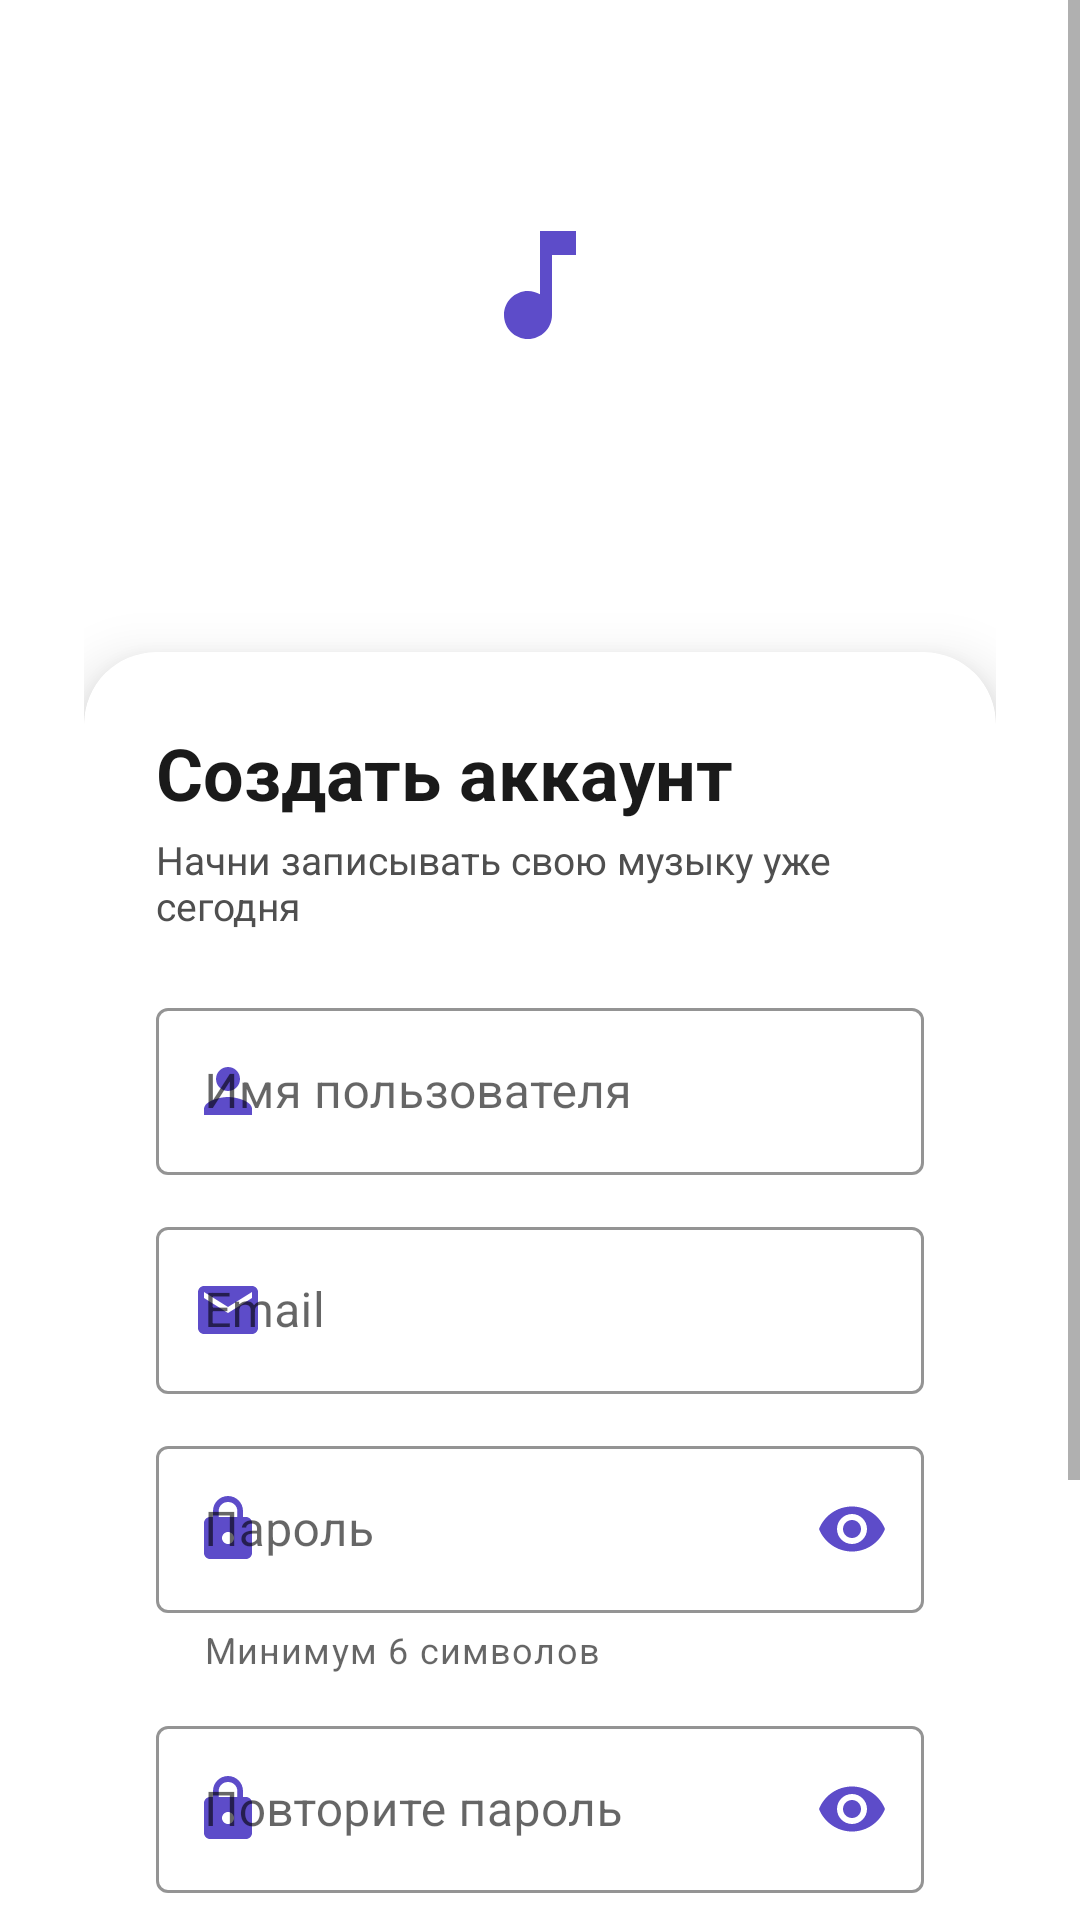

Android layout source for this screen:
<!-- AndroidManifest.xml: application theme Theme.Kaliqwi -->
<!-- res/layout/activity_register.xml -->
<?xml version="1.0" encoding="utf-8"?>
<ScrollView xmlns:android="http://schemas.android.com/apk/res/android"
    xmlns:app="http://schemas.android.com/apk/res-auto"
    xmlns:tools="http://schemas.android.com/tools"
    android:layout_width="match_parent"
    android:layout_height="match_parent"
    android:background="@drawable/bg_gradient"
    android:fillViewport="true"
    tools:context=".activities.RegisterActivity">

    <LinearLayout
        android:layout_width="match_parent"
        android:layout_height="wrap_content"
        android:orientation="vertical"
        android:paddingHorizontal="28dp"
        android:paddingTop="50dp"
        android:paddingBottom="32dp">

        <FrameLayout
            android:layout_width="90dp"
            android:layout_height="90dp"
            android:layout_gravity="center_horizontal"
            android:background="@drawable/bg_logo_circle">

            <ImageView
                android:layout_width="48dp"
                android:layout_height="48dp"
                android:layout_gravity="center"
                android:contentDescription="@string/cd_logo"
                android:src="@drawable/ic_music_note" />
        </FrameLayout>

        <TextView
            android:layout_width="wrap_content"
            android:layout_height="wrap_content"
            android:layout_gravity="center_horizontal"
            android:layout_marginTop="12dp"
            android:text="@string/app_name"
            android:textColor="@color/white"
            android:textSize="28sp"
            android:textStyle="bold" />

        <androidx.cardview.widget.CardView
            android:layout_width="match_parent"
            android:layout_height="wrap_content"
            android:layout_marginTop="28dp"
            app:cardBackgroundColor="@color/white"
            app:cardCornerRadius="24dp"
            app:cardElevation="12dp">

            <LinearLayout
                android:layout_width="match_parent"
                android:layout_height="wrap_content"
                android:orientation="vertical"
                android:padding="24dp">

                <TextView
                    android:layout_width="wrap_content"
                    android:layout_height="wrap_content"
                    android:text="@string/register_title"
                    android:textColor="@color/text_primary"
                    android:textSize="24sp"
                    android:textStyle="bold" />

                <TextView
                    android:layout_width="wrap_content"
                    android:layout_height="wrap_content"
                    android:layout_marginTop="4dp"
                    android:text="@string/register_subtitle"
                    android:textColor="@color/text_secondary"
                    android:textSize="13sp" />

                <com.google.android.material.textfield.TextInputLayout
                    android:id="@+id/tilUsername"
                    style="@style/Kaliqwi.TextField"
                    android:layout_width="match_parent"
                    android:layout_height="wrap_content"
                    android:layout_marginTop="20dp"
                    android:hint="@string/hint_username"
                    app:startIconDrawable="@drawable/ic_person">

                    <com.google.android.material.textfield.TextInputEditText
                        android:id="@+id/etUsername"
                        android:layout_width="match_parent"
                        android:layout_height="wrap_content"
                        android:contentDescription="@string/hint_username"
                        android:inputType="textPersonName"
                        android:minHeight="48dp"
                        android:textColor="@color/text_primary" />
                </com.google.android.material.textfield.TextInputLayout>

                <com.google.android.material.textfield.TextInputLayout
                    android:id="@+id/tilEmail"
                    style="@style/Kaliqwi.TextField"
                    android:layout_width="match_parent"
                    android:layout_height="wrap_content"
                    android:layout_marginTop="12dp"
                    android:hint="@string/hint_email"
                    app:startIconDrawable="@drawable/ic_email">

                    <com.google.android.material.textfield.TextInputEditText
                        android:id="@+id/etEmail"
                        android:layout_width="match_parent"
                        android:layout_height="wrap_content"
                        android:contentDescription="@string/hint_email"
                        android:inputType="textEmailAddress"
                        android:minHeight="48dp"
                        android:textColor="@color/text_primary" />
                </com.google.android.material.textfield.TextInputLayout>

                <com.google.android.material.textfield.TextInputLayout
                    android:id="@+id/tilPassword"
                    style="@style/Kaliqwi.TextField"
                    android:layout_width="match_parent"
                    android:layout_height="wrap_content"
                    android:layout_marginTop="12dp"
                    android:hint="@string/hint_password"
                    app:endIconMode="password_toggle"
                    app:helperText="@string/helper_min6"
                    app:startIconDrawable="@drawable/ic_lock">

                    <com.google.android.material.textfield.TextInputEditText
                        android:id="@+id/etPassword"
                        android:layout_width="match_parent"
                        android:layout_height="wrap_content"
                        android:contentDescription="@string/hint_password"
                        android:inputType="textPassword"
                        android:minHeight="48dp"
                        android:textColor="@color/text_primary" />
                </com.google.android.material.textfield.TextInputLayout>

                <com.google.android.material.textfield.TextInputLayout
                    android:id="@+id/tilConfirm"
                    style="@style/Kaliqwi.TextField"
                    android:layout_width="match_parent"
                    android:layout_height="wrap_content"
                    android:layout_marginTop="12dp"
                    android:hint="@string/hint_confirm"
                    app:endIconMode="password_toggle"
                    app:startIconDrawable="@drawable/ic_lock">

                    <com.google.android.material.textfield.TextInputEditText
                        android:id="@+id/etConfirm"
                        android:layout_width="match_parent"
                        android:layout_height="wrap_content"
                        android:contentDescription="@string/hint_confirm"
                        android:inputType="textPassword"
                        android:minHeight="48dp"
                        android:textColor="@color/text_primary" />
                </com.google.android.material.textfield.TextInputLayout>

                <com.google.android.material.button.MaterialButton
                    android:id="@+id/btnRegister"
                    style="@style/Kaliqwi.Button"
                    android:layout_width="match_parent"
                    android:layout_marginTop="24dp"
                    android:text="@string/btn_register" />

            </LinearLayout>
        </androidx.cardview.widget.CardView>

        <TextView
            android:id="@+id/tvGoLogin"
            android:layout_width="wrap_content"
            android:layout_height="wrap_content"
            android:layout_gravity="center_horizontal"
            android:layout_marginTop="20dp"
            android:padding="12dp"
            android:text="@string/have_account"
            android:textColor="@color/white"
            android:textSize="14sp" />

    </LinearLayout>
</ScrollView>
<!-- resources referenced by this layout -->
<resources>
  <color name="text_primary">#1A1A1A</color>
  <color name="text_secondary">#4F4F4F</color>
  <color name="white">#FFFFFF</color>
  <!-- drawable bg_logo_circle (drawable) -->
  <?xml version="1.0" encoding="utf-8"?>
  <shape xmlns:android="http://schemas.android.com/apk/res/android"
      android:shape="oval">
      <solid android:color="@color/white" />
      <size android:width="110dp" android:height="110dp" />
  </shape>
  <!-- drawable ic_email (drawable) -->
  <vector xmlns:android="http://schemas.android.com/apk/res/android"
      android:width="24dp" android:height="24dp"
      android:viewportWidth="24" android:viewportHeight="24"
      android:tint="@color/kaliqwi_primary">
      <path android:fillColor="@android:color/white"
          android:pathData="M20,4L4,4c-1.1,0 -1.99,0.9 -1.99,2L2,18c0,1.1 0.9,2 2,2h16c1.1,0 2,-0.9 2,-2L22,6c0,-1.1 -0.9,-2 -2,-2zM20,8l-8,5 -8,-5L4,6l8,5 8,-5v2z" />
  </vector>
  <!-- drawable ic_music_note (drawable) -->
  <vector xmlns:android="http://schemas.android.com/apk/res/android"
      android:width="48dp" android:height="48dp"
      android:viewportWidth="24" android:viewportHeight="24"
      android:tint="@color/kaliqwi_primary">
      <path android:fillColor="@android:color/white"
          android:pathData="M12,3v10.55c-0.59,-0.34 -1.27,-0.55 -2,-0.55 -2.21,0 -4,1.79 -4,4s1.79,4 4,4 4,-1.79 4,-4V7h4V3h-6z" />
  </vector>
  <!-- drawable ic_person (drawable) -->
  <vector xmlns:android="http://schemas.android.com/apk/res/android"
      android:width="24dp" android:height="24dp"
      android:viewportWidth="24" android:viewportHeight="24"
      android:tint="@color/kaliqwi_primary">
      <path android:fillColor="@android:color/white"
          android:pathData="M12,12c2.21,0 4,-1.79 4,-4s-1.79,-4 -4,-4 -4,1.79 -4,4 1.79,4 4,4zM12,14c-2.67,0 -8,1.34 -8,4v2h16v-2c0,-2.66 -5.33,-4 -8,-4z" />
  </vector>
  <string name="app_name">Kaliqwi</string>
  <string name="btn_register">Зарегистрироваться</string>
  <string name="cd_logo">Логотип Kaliqwi</string>
  <string name="have_account">Уже есть аккаунт? Войти</string>
  <string name="helper_min6">Минимум 6 символов</string>
  <string name="hint_confirm">Повторите пароль</string>
  <string name="hint_email">Email</string>
  <string name="hint_password">Пароль</string>
  <string name="hint_username">Имя пользователя</string>
  <string name="register_subtitle">Начни записывать свою музыку уже сегодня</string>
  <string name="register_title">Создать аккаунт</string>
  <style name="Kaliqwi.Button" parent="Widget.MaterialComponents.Button">
          <item name="android:layout_height">56dp</item>
          <item name="android:textSize">16sp</item>
          <item name="android:textStyle">bold</item>
          <item name="android:letterSpacing">0.03</item>
          <item name="cornerRadius">28dp</item>
          <item name="backgroundTint">@color/kaliqwi_primary</item>
          <item name="android:textColor">@color/white</item>
      </style>
  <style name="Kaliqwi.TextField" parent="Widget.MaterialComponents.TextInputLayout.OutlinedBox">
          <item name="android:minHeight">56dp</item>
          <item name="boxStrokeColor">@color/kaliqwi_primary</item>
          <item name="hintTextColor">@color/kaliqwi_primary</item>
          <item name="startIconTint">@color/kaliqwi_primary</item>
          <item name="endIconTint">@color/kaliqwi_primary</item>
      </style>
  <style name="Theme.Kaliqwi" parent="Theme.MaterialComponents.DayNight.NoActionBar">
          
      </style>
  <color name="kaliqwi_primary">#5D4CC9</color>
</resources>
